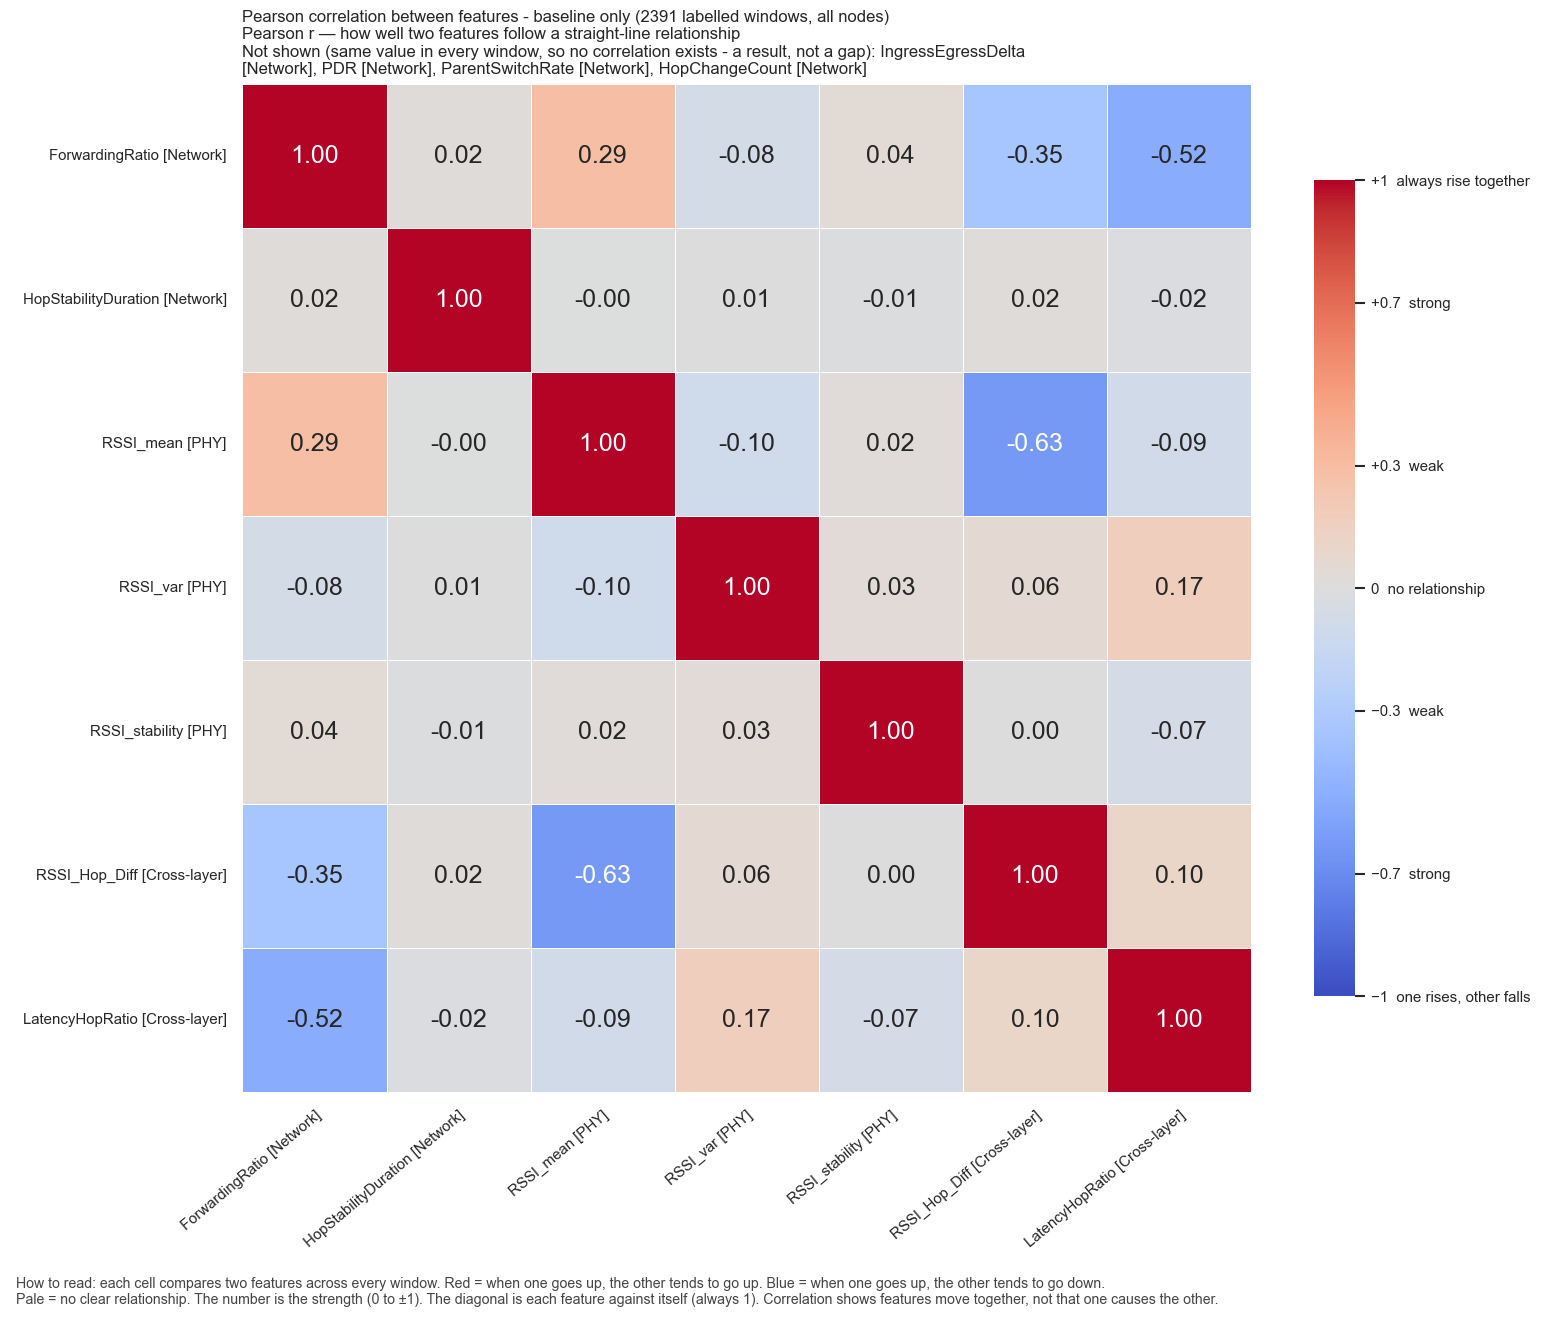

The file beside this chart, header and first rows:
, ForwardingRatio, HopStabilityDuration, RSSI_mean, RSSI_var, RSSI_stability, RSSI_Hop_Diff, LatencyHopRatio
ForwardingRatio, 1.0, 0.01678, 0.294, -0.07604, 0.04392, -0.3459, -0.5198
HopStabilityDuration, 0.01678, 1.0, -0.003012, 0.005093, -0.007833, 0.01597, -0.01646
RSSI_mean, 0.294, -0.003012, 1.0, -0.09839, 0.02386, -0.628, -0.08873
RSSI_var, -0.07604, 0.005093, -0.09839, 1.0, 0.03175, 0.06069, 0.1693
RSSI_stability, 0.04392, -0.007833, 0.02386, 0.03175, 1.0, 0.003285, -0.06646
RSSI_Hop_Diff, -0.3459, 0.01597, -0.628, 0.06069, 0.003285, 1.0, 0.1024
LatencyHopRatio, -0.5198, -0.01646, -0.08873, 0.1693, -0.06646, 0.1024, 1.0
